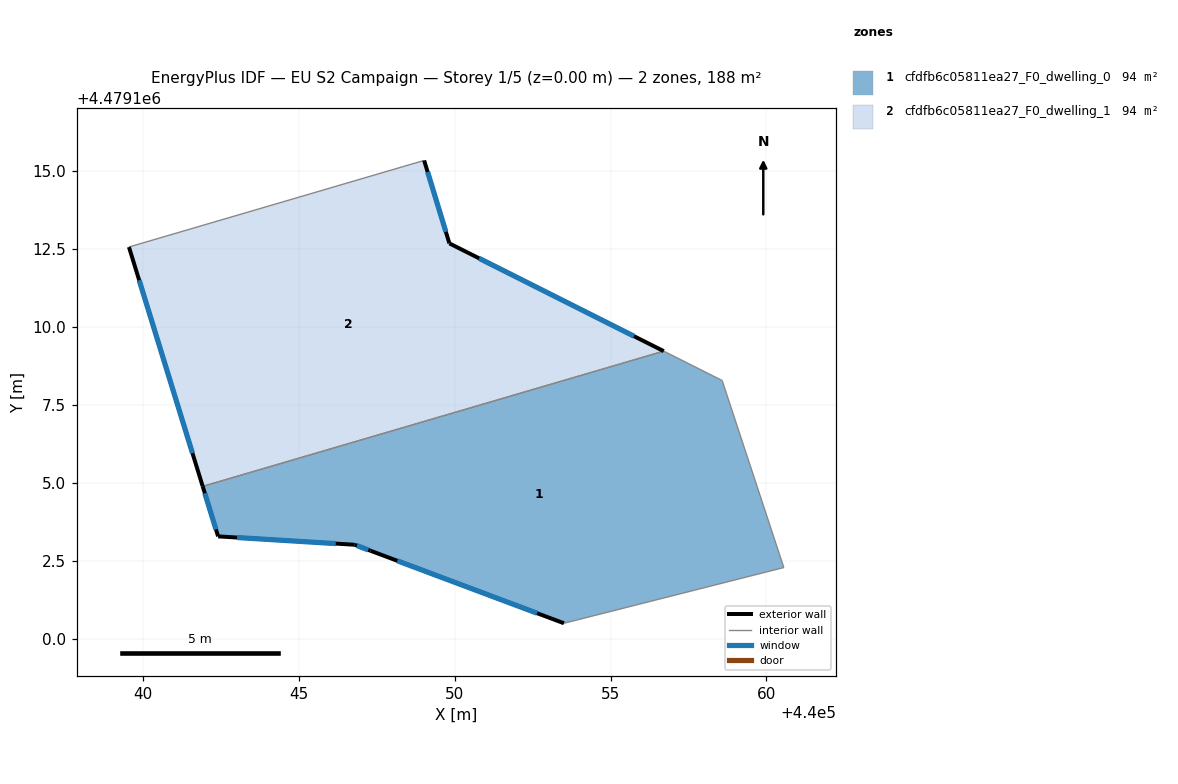
=== STOREY PLAN SPEC (per zone: floor XY polygon, exterior-wall plan segments, windows/doors) ===
zone 1: cfdfb6c05811ea27_F0_dwelling_0  (93.8 m²)
  floor: (440060.56, 4479102.28) (440058.58, 4479108.28) (440056.71, 4479109.22) (440041.92, 4479104.88) (440042.41, 4479103.28) (440046.79, 4479103.01) (440047.30, 4479102.82) (440053.51, 4479100.49)
  exterior wall: (440053.51, 4479100.49) – (440047.30, 4479102.82)  [6.6 m]
    window: (440052.64, 4479100.82) – (440048.16, 4479102.50)  [10.4 m²]
  exterior wall: (440047.30, 4479102.82) – (440046.79, 4479103.01)  [0.5 m]
    window: (440047.23, 4479102.85) – (440046.86, 4479102.98)  [0.8 m²]
  exterior wall: (440046.79, 4479103.01) – (440042.41, 4479103.28)  [4.4 m]
    window: (440046.18, 4479103.05) – (440043.02, 4479103.24)  [6.9 m²]
  exterior wall: (440042.41, 4479103.28) – (440041.92, 4479104.88)  [1.7 m]
    window: (440042.34, 4479103.50) – (440041.99, 4479104.66)  [2.6 m²]
  interior walls: 4
zone 2: cfdfb6c05811ea27_F0_dwelling_1  (93.8 m²)
  floor: (440056.71, 4479109.22) (440049.83, 4479112.68) (440049.02, 4479115.34) (440039.55, 4479112.56) (440041.92, 4479104.88)
  exterior wall: (440049.83, 4479112.68) – (440056.71, 4479109.22)  [7.7 m]
    window: (440050.78, 4479112.20) – (440055.75, 4479109.70)  [12.0 m²]
  exterior wall: (440041.92, 4479104.88) – (440039.55, 4479112.56)  [8.0 m]
    window: (440041.59, 4479105.95) – (440039.88, 4479111.50)  [12.6 m²]
  exterior wall: (440049.02, 4479115.34) – (440049.83, 4479112.68)  [2.8 m]
    window: (440049.13, 4479114.97) – (440049.72, 4479113.05)  [4.4 m²]
  interior walls: 2

=== DERIVED (storey summary) ===
Building: EU S2 Campaign
Storey: 1 of 5  (floor level z = 0.00 m)
Storey gross floor area: 187.6 m²
Zones on this storey: 2
  - cfdfb6c05811ea27_F0_dwelling_0: floor 93.8 m²; exterior wall 13.2 m (39.7 m²); 4 window(s) 20.7 m²; WWR 52.2%
  - cfdfb6c05811ea27_F0_dwelling_1: floor 93.8 m²; exterior wall 18.5 m (55.5 m²); 3 window(s) 29.0 m²; WWR 52.2%
Zone adjacency (shared interzone walls):
  - cfdfb6c05811ea27_F0_dwelling_0 ↔ cfdfb6c05811ea27_F0_dwelling_1